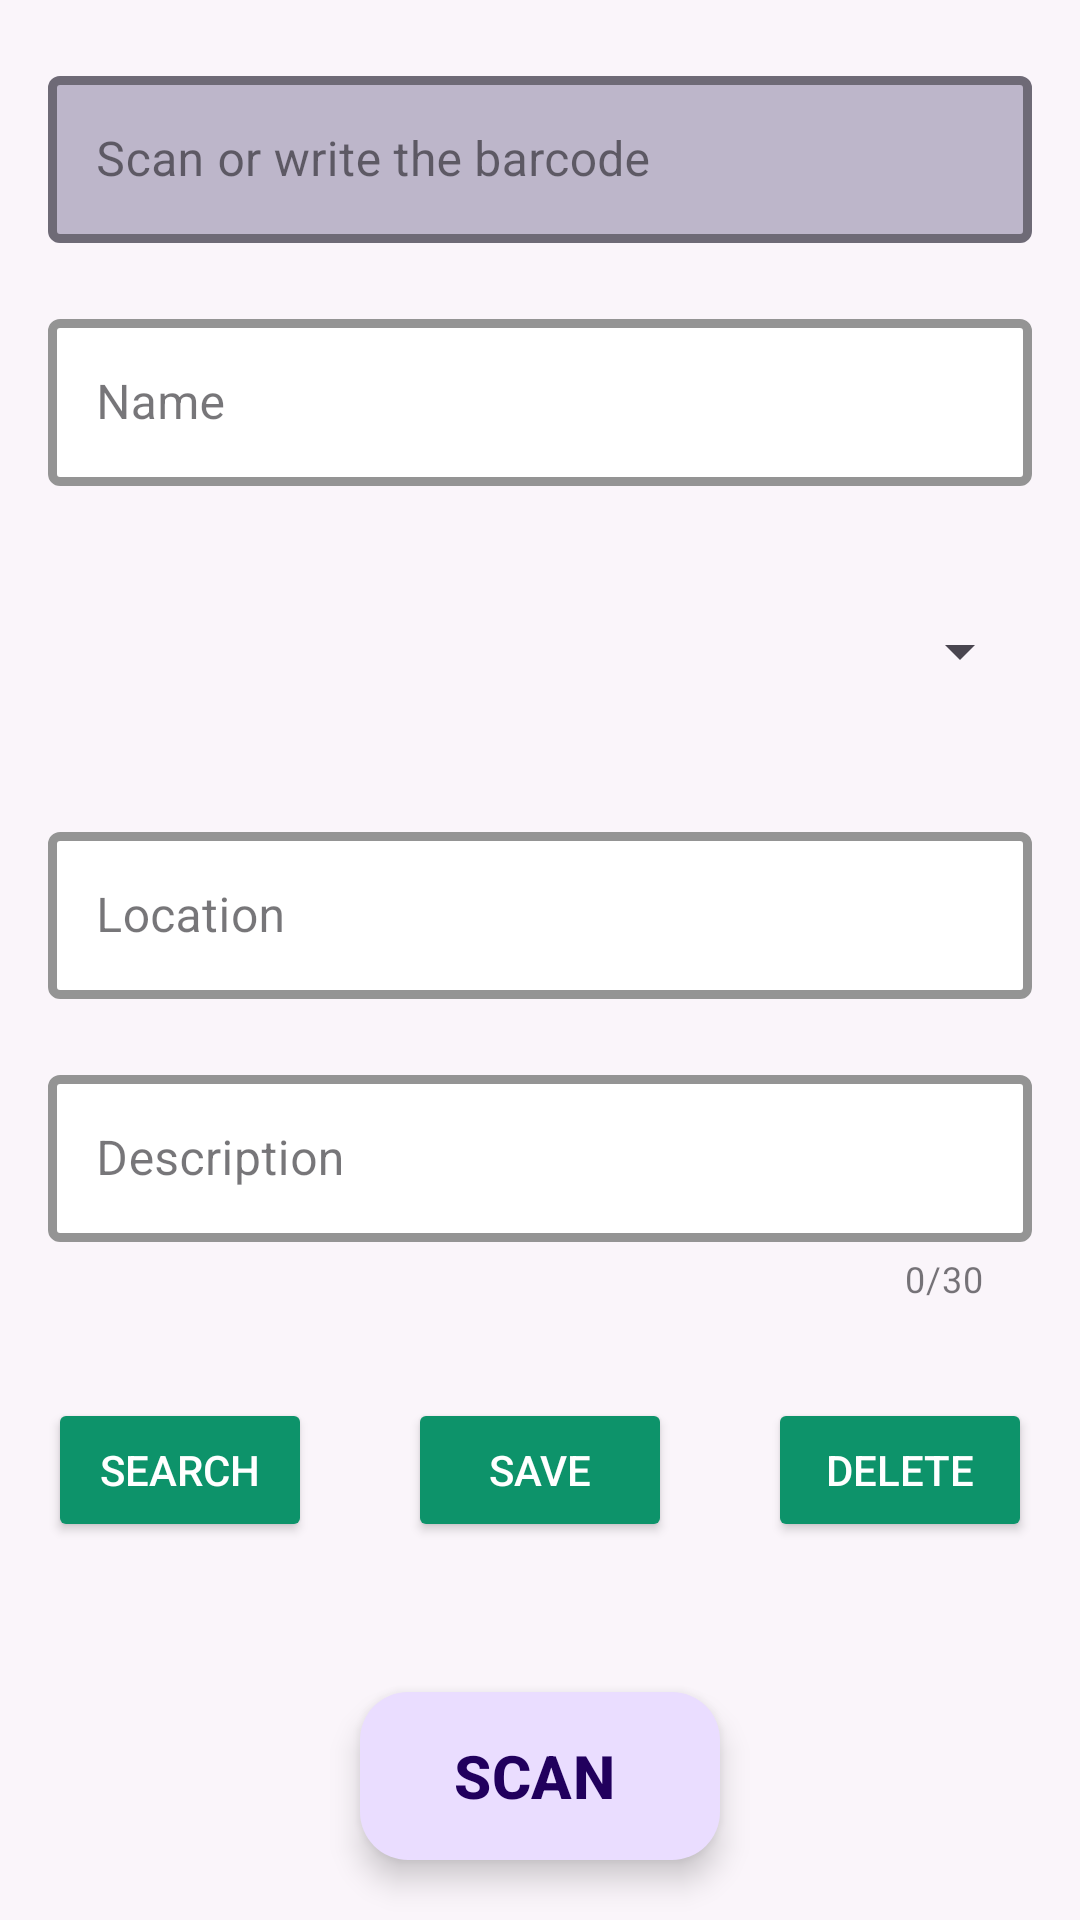

Produce the Android XML layout that renders to this screen, including the resource entries it uses.
<!-- AndroidManifest.xml: application theme Theme.ProductManager -->
<!-- res/layout/fragment_tools.xml -->
<?xml version="1.0" encoding="utf-8"?>
<androidx.constraintlayout.widget.ConstraintLayout xmlns:android="http://schemas.android.com/apk/res/android"
    xmlns:app="http://schemas.android.com/apk/res-auto"
    xmlns:tools="http://schemas.android.com/tools"
    android:layout_width="match_parent"
    android:layout_height="match_parent"
    android:background="@color/grey"
    tools:context=".ui.admin.ui.tools.ToolsFragment">

    <com.google.android.material.textfield.TextInputLayout
        android:id="@+id/til_nameOrBarcode"
        android:layout_width="match_parent"
        android:layout_height="wrap_content"
        android:layout_marginTop="@dimen/activity_vertical_margin_margin"
        android:layout_marginStart="@dimen/activity_horizontal_margin"
        android:layout_marginEnd="@dimen/activity_horizontal_margin"
        android:hint="@string/hint_enterbarcode"
        app:startIconDrawable="@drawable/ic_qr_code_scanner_24"
        style="@style/Widget.MaterialComponents.TextInputLayout.OutlinedBox"
        app:layout_constraintEnd_toEndOf="parent"
        app:layout_constraintStart_toStartOf="parent"
        app:layout_constraintTop_toTopOf="parent"
        app:boxStrokeWidth="@dimen/til_width"
        app:boxStrokeColor="@color/black"
        app:boxBackgroundColor="@color/grey_bold1">

        <com.google.android.material.textfield.TextInputEditText
            android:id="@+id/etScan"
            android:layout_width="match_parent"
            android:layout_height="wrap_content"
            android:inputType="text"
            android:background="@color/transparent"
            />
    </com.google.android.material.textfield.TextInputLayout>


    <com.google.android.material.textfield.TextInputLayout
        android:id="@+id/til_name"
        android:layout_width="0dp"
        android:layout_height="wrap_content"
        android:layout_marginTop="@dimen/activity_vertical_margin_margin"
        android:layout_marginEnd="@dimen/activity_horizontal_margin"
        app:layout_constraintStart_toStartOf="@id/til_nameOrBarcode"
        app:layout_constraintEnd_toEndOf="parent"
        app:layout_constraintTop_toBottomOf="@+id/til_nameOrBarcode"
        android:hint="@string/hint_name"
        style="@style/Widget.MaterialComponents.TextInputLayout.OutlinedBox"
        app:endIconMode="clear_text"
        app:boxStrokeColor="@color/black"
        app:boxStrokeWidth="@dimen/til_width"
        app:boxBackgroundColor="@color/white">
        <com.google.android.material.textfield.TextInputEditText
            android:id="@+id/etName"
            android:layout_width="match_parent"
            android:layout_height="wrap_content"
            android:inputType="text"
            android:background="@color/transparent"/>

    </com.google.android.material.textfield.TextInputLayout>

    <RelativeLayout
        android:id="@+id/spinner_relative_layout"
        android:layout_width="0dp"
        android:layout_height="70dp"
        android:layout_marginTop="@dimen/activity_vertical_margin_margin"
        android:layout_marginEnd="@dimen/activity_horizontal_margin"
        android:background="@drawable/spinner_background"
        app:layout_constraintEnd_toEndOf="parent"
        app:layout_constraintStart_toStartOf="@id/til_nameOrBarcode"
        app:layout_constraintTop_toBottomOf="@id/til_name"
        app:boxStrokeColor="@color/black">
    <Spinner
        android:id="@+id/spinner_projects"
        style="@style/Widget.AppCompat.DropDownItem.Spinner"
        android:layout_width="match_parent"
        android:layout_height="70dp"
        android:spinnerMode="dialog" />


    </RelativeLayout>
    <com.google.android.material.textfield.TextInputLayout
        android:id="@+id/til_location"
        android:layout_width="0dp"
        android:layout_height="wrap_content"
        android:layout_marginTop="@dimen/activity_vertical_margin_margin"
        android:layout_marginEnd="@dimen/activity_horizontal_margin"
        app:layout_constraintEnd_toEndOf="parent"
        app:layout_constraintStart_toStartOf="@id/til_nameOrBarcode"
        app:layout_constraintTop_toBottomOf="@id/spinner_relative_layout"
        android:hint="@string/hint_location"
        style="@style/Widget.MaterialComponents.TextInputLayout.OutlinedBox"
        app:boxStrokeColor="@color/black"
        app:boxStrokeWidth="@dimen/til_width"
        app:boxBackgroundColor="@color/white">
        <com.google.android.material.textfield.TextInputEditText
            android:id="@+id/etLocation"
            android:layout_width="match_parent"
            android:layout_height="wrap_content"
            android:background="@color/transparent"/>

    </com.google.android.material.textfield.TextInputLayout>

    <com.google.android.material.textfield.TextInputLayout
        android:id="@+id/til_description"
        android:layout_width="0dp"
        android:layout_height="wrap_content"
        android:layout_marginTop="@dimen/activity_vertical_margin_margin"
        android:layout_marginEnd="@dimen/activity_horizontal_margin"
        app:layout_constraintEnd_toEndOf="parent"
        app:layout_constraintStart_toStartOf="@id/til_nameOrBarcode"
        app:layout_constraintTop_toBottomOf="@id/til_location"
        android:hint="@string/hint_description"
        android:inputType="textMultiLine"
        style="@style/Widget.MaterialComponents.TextInputLayout.OutlinedBox"
        app:counterEnabled="true"
        app:counterMaxLength="30"
        app:boxStrokeColor="@color/black"
        app:boxStrokeWidth="@dimen/til_width"
        app:boxBackgroundColor="@color/white"
        >
        <com.google.android.material.textfield.TextInputEditText
            android:id="@+id/etDesription"
            android:layout_width="match_parent"
            android:layout_height="wrap_content"
            android:lines="1"
            android:maxLines="4"
            android:scrollbars="vertical"
            android:background="@color/transparent"/>

    </com.google.android.material.textfield.TextInputLayout>

    <Button
        android:id="@+id/btnSearch"
        android:layout_width="wrap_content"
        android:layout_height="wrap_content"
        app:layout_constraintStart_toStartOf="parent"
        app:layout_constraintBottom_toTopOf="@+id/floating_btn"
        android:layout_marginBottom="@dimen/margin_floatingbtn"
        android:layout_marginStart="@dimen/activity_horizontal_margin"
        android:layout_marginTop="@dimen/activity_vertical_margin_margin"
        android:backgroundTint="#0D936A"
        android:text="@string/txt_search"
        android:textColor="@color/white"
        android:textColorHighlight="#41E348"
        android:textColorLink="#41E348"
        app:cornerRadius="0dp"
        />

    <Button
        android:id="@+id/btnSave"
        android:layout_width="wrap_content"
        android:layout_height="wrap_content"
        app:layout_constraintStart_toStartOf="parent"
        app:layout_constraintEnd_toEndOf="parent"
        app:layout_constraintBottom_toTopOf="@+id/floating_btn"
        android:layout_marginBottom="@dimen/margin_floatingbtn"
        android:layout_marginTop="@dimen/activity_vertical_margin_margin"
        android:backgroundTint="#0D936A"
        android:text="@string/txt_save"
        android:textColor="@color/white"
        android:textColorHighlight="#41E348"
        android:textColorLink="#41E348"
        app:cornerRadius="0dp"
        />

    <Button
        android:id="@+id/btnRemove"
        android:layout_width="wrap_content"
        android:layout_height="wrap_content"
        app:layout_constraintEnd_toEndOf="parent"
        app:layout_constraintBottom_toTopOf="@+id/floating_btn"
        android:layout_marginBottom="@dimen/margin_floatingbtn"
        android:layout_marginEnd="@dimen/activity_horizontal_margin"
        android:layout_marginTop="@dimen/activity_vertical_margin_margin"
        android:backgroundTint="#0D936A"
        android:text="@string/txt_delete"
        android:textColor="@color/white"
        android:textColorHighlight="#41E348"
        android:textColorLink="#41E348"
        app:cornerRadius="0dp"
        />

    <com.google.android.material.floatingactionbutton.ExtendedFloatingActionButton
        android:id="@+id/floating_btn"
        android:layout_width="wrap_content"
        android:layout_height="wrap_content"
        app:layout_constraintStart_toStartOf="parent"
        app:layout_constraintEnd_toEndOf="parent"
        app:layout_constraintBottom_toBottomOf="parent"
        android:layout_marginBottom="@dimen/activity_vertical_margin_margin"
        android:text="@string/txt_scan"
        android:textSize="20dp"
        android:textStyle="bold"
        app:icon="@drawable/ic_qr_code_scanner_24"
        app:fabSize="normal"
        >

    </com.google.android.material.floatingactionbutton.ExtendedFloatingActionButton>



</androidx.constraintlayout.widget.ConstraintLayout>
<!-- resources referenced by this layout -->
<resources>
  <color name="black">#FF000000</color>
  <color name="grey">#63F1F1F1</color>
  <color name="grey_bold1">#BDB6CA</color>
  <color name="transparent">#40RRGGBB</color>
  <color name="white">#FFFFFFFF</color>
  <dimen name="activity_horizontal_margin">16dp</dimen>
  <dimen name="activity_vertical_margin_margin">20dp</dimen>
  <dimen name="margin_floatingbtn">50dp</dimen>
  <dimen name="til_width">3dp</dimen>
  <string name="hint_description">Description</string>
  <string name="hint_enterbarcode">Scan or write the barcode</string>
  <string name="hint_location">Location</string>
  <string name="hint_name">Name</string>
  <string name="txt_delete">Delete</string>
  <string name="txt_save">Save</string>
  <string name="txt_scan">SCAN</string>
  <string name="txt_search">Search</string>
  <style name="Theme.ProductManager" parent="Base.Theme.ProductManager" />
  <style name="Base.Theme.ProductManager" parent="Theme.Material3.DayNight.NoActionBar">
          
          
      </style>
</resources>
